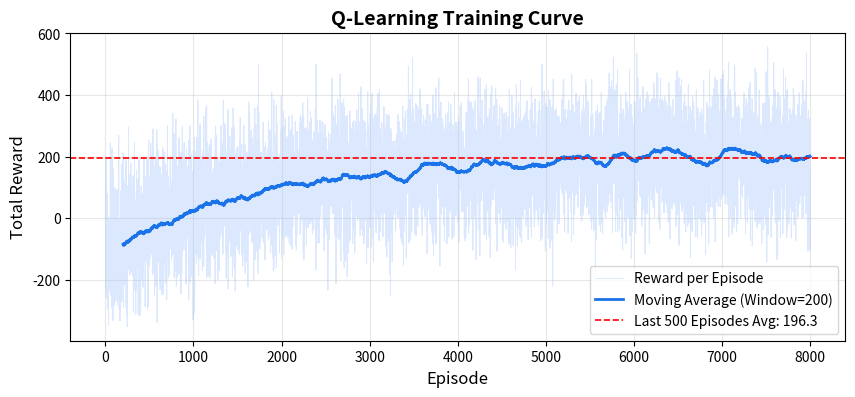
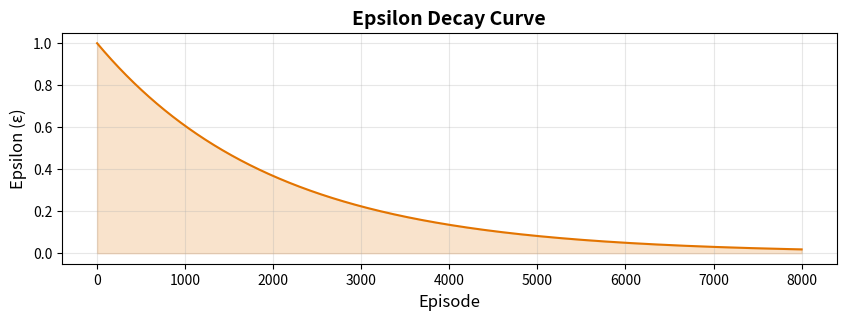
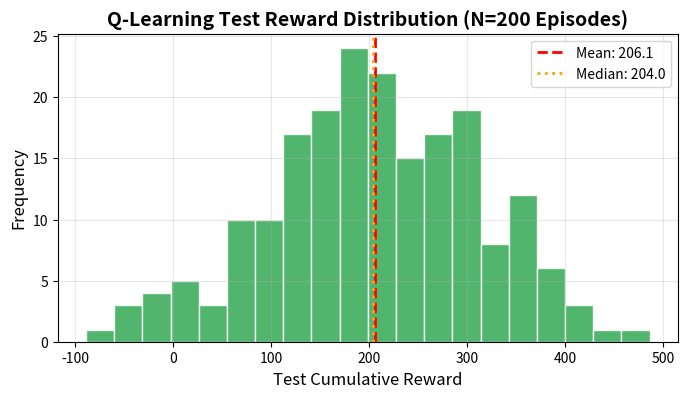
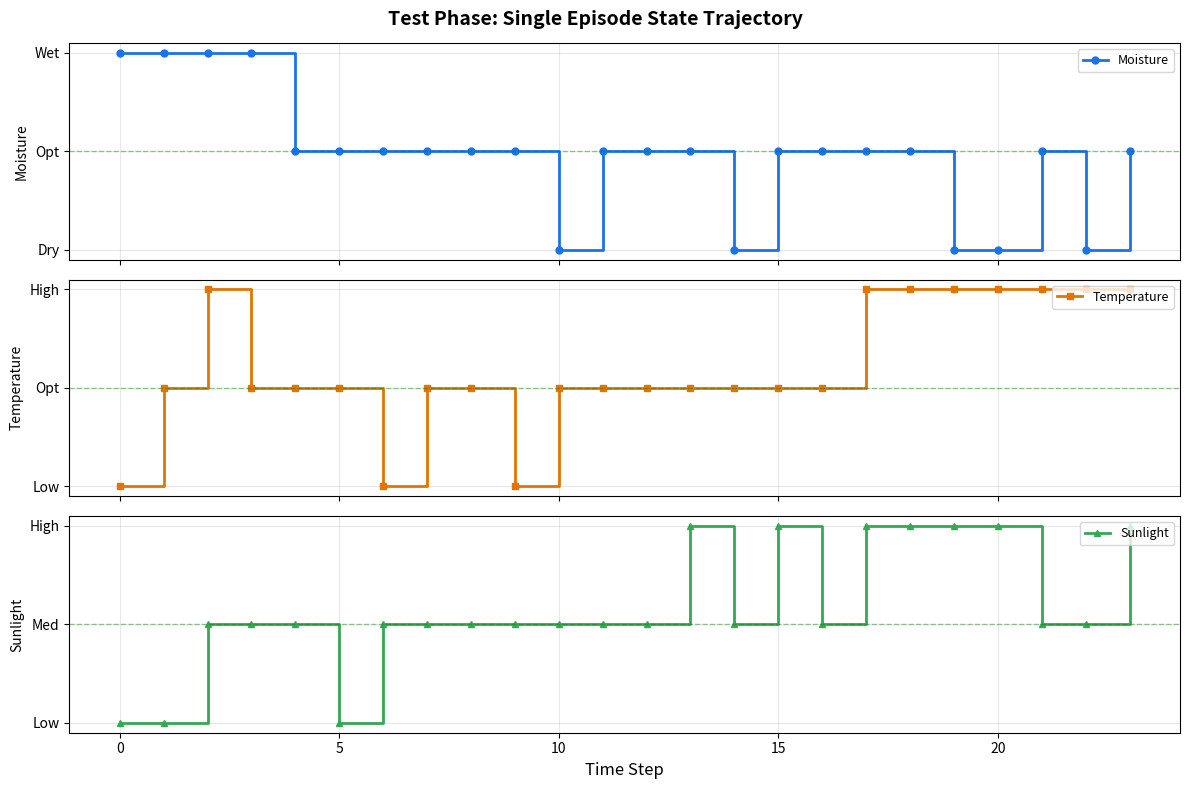
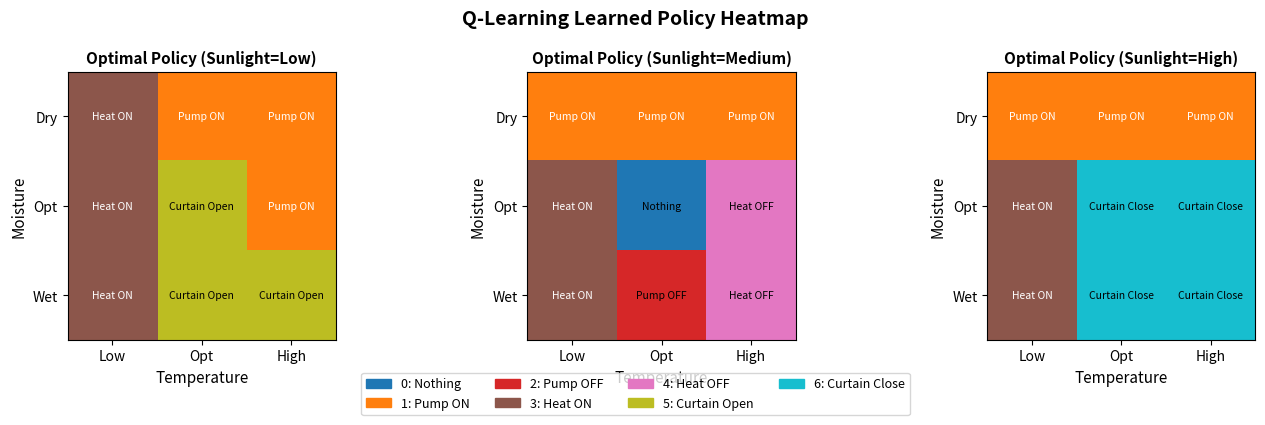

Reproduce these figures in Python, in order.
import numpy as np
import random
import matplotlib
matplotlib.use('Agg')
import matplotlib.pyplot as plt
import matplotlib.patches as mpatches
import os

#  Environment
class SmartGreenhouseEnv:
    """
    Smart Greenhouse MDP Environment
    """
    ACTION_NAMES = {
        0: "do_nothing", 1: "pump_on", 2: "pump_off",
        3: "heater_on", 4: "heater_off", 5: "curtains_open", 6: "curtains_close",
    }
    STATE_LABELS = {
        "moisture":    ["Dry", "Optimal", "Wet"],
        "temperature": ["Low", "Optimal", "High"],
        "sunlight":    ["Low", "Medium",  "High"],
    }

    def __init__(self, max_steps: int = 24):
        self.state_space_shape = (3, 3, 3)
        self.action_space_n    = 7
        self.max_steps         = max_steps
        self.reset()

    def reset(self):
        self.state      = [random.randint(0, 2) for _ in range(3)]
        self.step_count = 0
        return tuple(self.state)

    def _transit(self, value: int, delta: int,
                 p_down: float = 0.15, p_up: float = 0.10) -> int:
        if delta > 0:
            value += 1 if random.random() < 0.75 else 0
        elif delta < 0:
            value -= 1 if random.random() < 0.75 else 0
        else:
            r = random.random()
            if   r < p_down:          value -= 1
            elif r < p_down + p_up:   value += 1
        return max(0, min(2, value))

    def step(self, action: int):
        moisture, temp, sun = self.state
        pump_on        = (action == 1)
        pump_off       = (action == 2)
        heater_on      = (action == 3)
        heater_off     = (action == 4)
        curtains_open  = (action == 5)
        curtains_close = (action == 6)

        if pump_on: moisture = self._transit(moisture, +1)
        elif pump_off: moisture = self._transit(moisture, 0, p_down=0.25, p_up=0.05)
        else: moisture = self._transit(moisture, 0, p_down=0.20, p_up=0.05)

        if heater_on: temp = self._transit(temp, +1)
        elif heater_off: temp = self._transit(temp, 0, p_down=0.25, p_up=0.05)
        else: temp = self._transit(temp, 0, p_down=0.15, p_up=0.10)

        if curtains_open: sun = self._transit(sun, +1, p_down=0.05, p_up=0.70)
        elif curtains_close: sun = self._transit(sun, -1, p_down=0.70, p_up=0.05)
        else: sun = self._transit(sun, 0, p_down=0.20, p_up=0.20)

        self.state      = [moisture, temp, sun]
        self.step_count += 1
        reward = 0

        reward += 10 if moisture == 1 else (-8 if moisture == 0 else -3)
        reward += 12 if temp     == 1 else (-10 if temp     == 0 else -6)
        reward +=  6 if sun      == 1 else (-2  if sun      == 0 else -2)

        if pump_on: reward -= 2
        if heater_on: reward -= 5
        if curtains_open or curtains_close: reward -= 1
        if moisture == 1 and temp == 1: reward += 3
        if moisture == 0 or temp == 0:  reward -= 4

        done = self.step_count >= self.max_steps
        return tuple(self.state), reward, done

    @classmethod
    def action_name(cls, action: int) -> str:
        return cls.ACTION_NAMES[action]


#  Q-Learning Training
def train_q_learning(episodes: int = 8000, alpha: float = 0.1, gamma: float = 0.9,
                     epsilon_start: float = 1.0, epsilon_decay: float = 0.9995,
                     epsilon_min: float = 0.01, seed: int = 42):
    random.seed(seed)
    np.random.seed(seed)
    env     = SmartGreenhouseEnv()
    q_table = np.zeros(env.state_space_shape + (env.action_space_n,))
    epsilon = epsilon_start
    episode_rewards  = []
    epsilon_history  = []

    print("=" * 55)
    print("  Q-Learning Training Started")
    print("=" * 55)
    print(f"  Episodes     : {episodes}")
    print(f"  Alpha (lr)   : {alpha}")
    print(f"  Gamma        : {gamma}")
    print(f"  Epsilon start: {epsilon_start}  decay: {epsilon_decay}  min: {epsilon_min}")
    print("=" * 55)

    for ep in range(episodes):
        state = env.reset()
        total_reward = 0
        while True:
            if random.random() < epsilon: action = random.randint(0, env.action_space_n - 1)
            else: action = int(np.argmax(q_table[state]))
            next_state, reward, done = env.step(action)
            total_reward += reward
            td_target = reward + gamma * np.max(q_table[next_state])
            q_table[state][action] += alpha * (td_target - q_table[state][action])
            state = next_state
            if done: break
        
        epsilon = max(epsilon_min, epsilon * epsilon_decay)
        episode_rewards.append(total_reward)
        epsilon_history.append(epsilon)

        if (ep + 1) % 1000 == 0:
            avg = np.mean(episode_rewards[-1000:])
            print(f"  Episode {ep+1:5d}/{episodes} | ε={epsilon:.4f} | "
                  f"Reward={total_reward:5d} | Avg(last 1000)={avg:6.1f}")

    print("=" * 55)
    print("  Q-Learning Training Completed!")
    return q_table, np.array(episode_rewards), np.array(epsilon_history)



#  Evaluation / Test Phase
def evaluate_policy(q_table, episodes: int = 200, seed: int = 0):
    random.seed(seed)
    env = SmartGreenhouseEnv()
    rewards = []
    for _ in range(episodes):
        state = env.reset()
        ep_reward = 0
        while True:
            action = int(np.argmax(q_table[state]))
            state, r, done = env.step(action)
            ep_reward += r
            if done: break
        rewards.append(ep_reward)
    return np.array(rewards)

def run_one_episode_trace(q_table, seed: int = 7):
    random.seed(seed)
    env = SmartGreenhouseEnv()
    state = env.reset()
    moistures, temps, suns, actions, rewards = [], [], [], [], []
    while True:
        action = int(np.argmax(q_table[state]))
        next_state, r, done = env.step(action)
        moistures.append(state[0])
        temps.append(state[1])
        suns.append(state[2])
        actions.append(action)
        rewards.append(r)
        state = next_state
        if done: break
    return moistures, temps, suns, actions, rewards

def print_policy(q_table):
    m_lbl = SmartGreenhouseEnv.STATE_LABELS["moisture"]
    t_lbl = SmartGreenhouseEnv.STATE_LABELS["temperature"]
    s_lbl = SmartGreenhouseEnv.STATE_LABELS["sunlight"]
    print("\n  Learned Greedy Policy:")
    print("  {:20s} {:15s} {:15s} -> Action".format("Moisture", "Temperature", "Sunlight"))
    print("  " + "-" * 65)
    for m in range(3):
        for t in range(3):
            for s in range(3):
                a = int(np.argmax(q_table[m, t, s]))
                print(f"  {m_lbl[m]:20s} {t_lbl[t]:15s} {s_lbl[s]:15s} -> "
                      f"{SmartGreenhouseEnv.action_name(a)}")


#  Plot Helpers
def moving_average(x, w=200):
    return np.convolve(x, np.ones(w) / w, mode='valid')

def save_fig(fig, path: str):
    fig.savefig(path, dpi=150, bbox_inches='tight')
    plt.close(fig)
    print(f"  [Saved] {path}")


def generate_plots(episode_rewards, epsilon_history, test_rewards,
                   moistures, temps, suns, actions, rewards,
                   q_table, out_dir: str = "plots"):
    os.makedirs(out_dir, exist_ok=True)
    ma_w = 200

    # ── Plot 1: Training Reward Curve ────────────────
    fig, ax = plt.subplots(figsize=(10, 4))
    eps = range(1, len(episode_rewards) + 1)
    ax.plot(eps, episode_rewards, color='#A8C7FA', alpha=0.4, linewidth=0.7, label='Reward per Episode')
    if len(episode_rewards) >= ma_w:
        ma = moving_average(episode_rewards, ma_w)
        ax.plot(range(ma_w, len(episode_rewards) + 1), ma,
                color='#1A73E8', linewidth=2, label=f'Moving Average (Window={ma_w})')
    ax.axhline(np.mean(episode_rewards[-500:]), color='red', linestyle='--',
               linewidth=1.2, label=f'Last 500 Episodes Avg: {np.mean(episode_rewards[-500:]):.1f}')
    ax.set_xlabel('Episode', fontsize=12)
    ax.set_ylabel('Total Reward', fontsize=12)
    ax.set_title('Q-Learning Training Curve', fontsize=14, fontweight='bold')
    ax.legend(fontsize=10)
    ax.grid(True, alpha=0.3)
    save_fig(fig, os.path.join(out_dir, 'hw1_training_curve.png'))

    # ── Plot 2: Epsilon Decay ─────────────────────────
    fig, ax = plt.subplots(figsize=(10, 3))
    ax.plot(range(1, len(epsilon_history) + 1), epsilon_history, color='#E37400', linewidth=1.5)
    ax.fill_between(range(1, len(epsilon_history) + 1), epsilon_history, alpha=0.2, color='#E37400')
    ax.set_xlabel('Episode', fontsize=12)
    ax.set_ylabel('Epsilon (ε)', fontsize=12)
    ax.set_title('Epsilon Decay Curve', fontsize=14, fontweight='bold')
    ax.grid(True, alpha=0.3)
    save_fig(fig, os.path.join(out_dir, 'hw1_epsilon_decay.png'))

    # ── Plot 3: Test Reward Histogram ─────────────────
    fig, ax = plt.subplots(figsize=(8, 4))
    ax.hist(test_rewards, bins=20, color='#34A853', edgecolor='white', alpha=0.85)
    ax.axvline(np.mean(test_rewards), color='red', linestyle='--', linewidth=2,
               label=f'Mean: {np.mean(test_rewards):.1f}')
    ax.axvline(np.median(test_rewards), color='orange', linestyle=':', linewidth=2,
               label=f'Median: {np.median(test_rewards):.1f}')
    ax.set_xlabel('Test Cumulative Reward', fontsize=12)
    ax.set_ylabel('Frequency', fontsize=12)
    ax.set_title(f'Q-Learning Test Reward Distribution (N={len(test_rewards)} Episodes)', fontsize=14, fontweight='bold')
    ax.legend(fontsize=10)
    ax.grid(True, alpha=0.3)
    save_fig(fig, os.path.join(out_dir, 'hw1_test_distribution.png'))

    # ── Plot 4: State Trajectory ──────────────────────
    steps   = range(len(moistures))
    colors  = ['#1A73E8', '#E37400', '#34A853']
    labels  = ['Moisture', 'Temperature', 'Sunlight']
    markers = ['o', 's', '^']
    lv_lbls = [['Dry','Opt','Wet'], ['Low','Opt','High'], ['Low','Med','High']]

    fig, axes = plt.subplots(3, 1, figsize=(12, 8), sharex=True)
    for idx, (series, ax) in enumerate(zip([moistures, temps, suns], axes)):
        ax.step(steps, series, color=colors[idx], linewidth=2,
                marker=markers[idx], markersize=5, where='post', label=labels[idx])
        ax.set_yticks([0, 1, 2])
        ax.set_yticklabels(lv_lbls[idx], fontsize=10)
        ax.axhline(1, color='green', linestyle='--', alpha=0.4, linewidth=1)
        ax.set_ylabel(labels[idx], fontsize=10)
        ax.legend(loc='upper right', fontsize=9)
        ax.grid(True, alpha=0.3)
    axes[-1].set_xlabel('Time Step', fontsize=12)
    fig.suptitle('Test Phase: Single Episode State Trajectory', fontsize=14, fontweight='bold')
    plt.tight_layout()
    save_fig(fig, os.path.join(out_dir, 'hw1_state_trajectory.png'))

    # ── Plot 5: Policy Heatmap ────────────────────────
    action_labels_short = ['Nothing', 'Pump ON', 'Pump OFF',
                           'Heat ON', 'Heat OFF', 'Curtain Open', 'Curtain Close']
    cmap = plt.get_cmap('tab10', 7)

    fig, axes = plt.subplots(1, 3, figsize=(14, 4))
    sun_names = ['Sunlight=Low', 'Sunlight=Medium', 'Sunlight=High']

    for s_idx, ax in enumerate(axes):
        matrix = np.array([[int(np.argmax(q_table[m, t, s_idx]))
                            for t in range(3)] for m in range(3)])
        im = ax.imshow(matrix, cmap=cmap, vmin=0, vmax=6)
        ax.set_xticks([0, 1, 2])
        ax.set_yticks([0, 1, 2])
        ax.set_xticklabels(['Low', 'Opt', 'High'], fontsize=10)
        ax.set_yticklabels(['Dry', 'Opt', 'Wet'], fontsize=10)
        ax.set_xlabel('Temperature', fontsize=11)
        ax.set_ylabel('Moisture', fontsize=11)
        ax.set_title(f'Optimal Policy ({sun_names[s_idx]})', fontsize=11, fontweight='bold')
        for m in range(3):
            for t in range(3):
                ax.text(t, m, action_labels_short[matrix[m, t]],
                        ha='center', va='center', fontsize=7.5,
                        color='white' if matrix[m, t] in [1, 3] else 'black')

    patches = [mpatches.Patch(color=cmap(i), label=f'{i}: {action_labels_short[i]}')
               for i in range(7)]
    fig.legend(handles=patches, loc='lower center', ncol=4, fontsize=9,
               bbox_to_anchor=(0.5, -0.05))
    fig.suptitle('Q-Learning Learned Policy Heatmap', fontsize=14, fontweight='bold')
    plt.tight_layout()
    save_fig(fig, os.path.join(out_dir, 'hw1_policy_heatmap.png'))

    print("\n  All HW1 plots saved to:", out_dir)


#  Main
if __name__ == "__main__":
    EPISODES      = 8000
    ALPHA         = 0.1
    GAMMA         = 0.9
    EPSILON_START = 1.0
    EPSILON_DECAY = 0.9995
    EPSILON_MIN   = 0.01
    TEST_EPISODES = 200
    OUT_DIR       = "plots"

    q_table, ep_rewards, ep_epsilon = train_q_learning(
        episodes      = EPISODES,
        alpha         = ALPHA,
        gamma         = GAMMA,
        epsilon_start = EPSILON_START,
        epsilon_decay = EPSILON_DECAY,
        epsilon_min   = EPSILON_MIN,
    )

    print("\n  [Test Phase] Evaluating with Greedy Policy...")
    test_rewards = evaluate_policy(q_table, episodes=TEST_EPISODES)
    print(f"  Test Episodes : {TEST_EPISODES}")
    print(f"  Average Reward: {np.mean(test_rewards):.2f} ± {np.std(test_rewards):.2f}")
    print(f"  Max Reward    : {np.max(test_rewards):.0f}")
    print(f"  Min Reward    : {np.min(test_rewards):.0f}")

    moistures, temps, suns, trace_actions, trace_rewards = run_one_episode_trace(q_table)

    print_policy(q_table)

    generate_plots(ep_rewards, ep_epsilon, test_rewards,
                   moistures, temps, suns, trace_actions, trace_rewards,
                   q_table, out_dir=OUT_DIR)

    np.save(os.path.join(OUT_DIR, "q_table.npy"), q_table)
    np.save(os.path.join(OUT_DIR, "ql_ep_rewards.npy"), ep_rewards)
    np.save(os.path.join(OUT_DIR, "ql_ep_epsilon.npy"), ep_epsilon)
    np.save(os.path.join(OUT_DIR, "ql_test_rewards.npy"), test_rewards)
